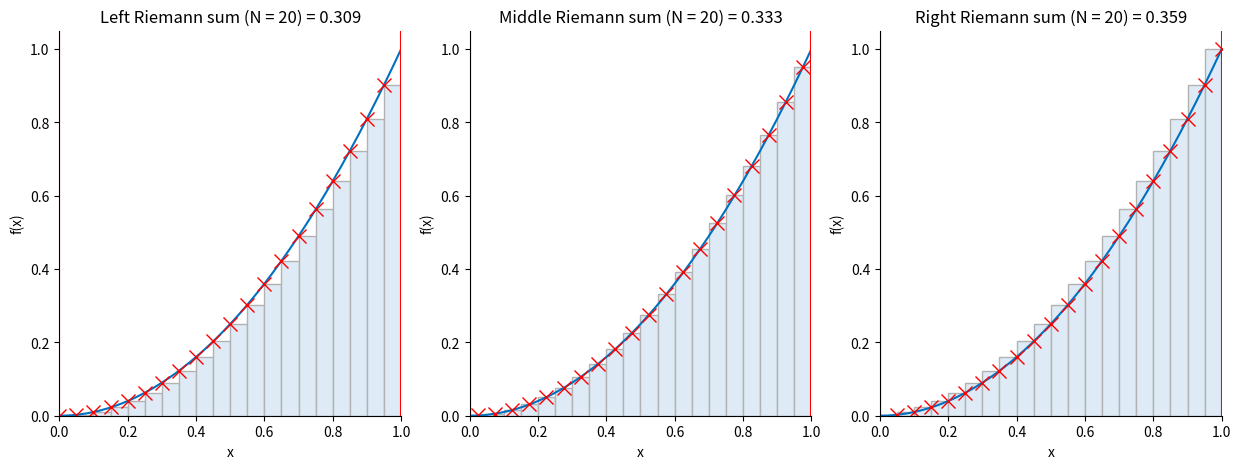

Generate this figure with matplotlib:

###############
# Authored by Weisheng Jiang
# Book 4  |  From Basic Arithmetic to Machine Learning
# Published and copyrighted by Tsinghua University Press
# Beijing, China, 2022
###############

# Bk3_Ch18_07.py

import numpy as np
import matplotlib.pyplot as plt
from sympy import *

x = Symbol('x')
# f_x = x**2 + x + 1
f_x = x**2
# f_x = exp(-x**2)

f_x_fcn = lambdify([x],f_x)

integral_f_x = integrate(f_x, x)
integral_f_x_fcn = lambdify([x],integral_f_x)

a = 0 # lower bound
b = 1 # upper bound

integral_a_b = integral_f_x_fcn(b) - integral_f_x_fcn(a)

integral_a_b_v2 = integrate(f_x, (x, a, b))
integral_a_b_v2 = float(integral_a_b_v2)

print('$\int_a^b  f(x)dx = %0.3f$'%integral_a_b)


#%% Visualizations

num_interval = 20
delta_x = (b - a)/num_interval

x_array = np.linspace(a,b,num_interval+1)
y_array = f_x_fcn(x_array)

x_array_fine = np.linspace(a,b,200)
y_array_fine = f_x_fcn(x_array_fine)


fig = plt.figure(figsize=(15,5))

# Left Riemann sum
ax = fig.add_subplot(1,3,1)

plt.plot(x_array_fine,y_array_fine,
         color = '#0070C0')

# left endpoints
x_left = x_array[:-1] 
y_left = y_array[:-1]

plt.plot(x_left,y_left,'rx',markersize=10)

# plot the rectangles
plt.bar(x_left,y_left,
        width=delta_x,
        facecolor = '#DEEAF6',
        align='edge',
        edgecolor='#B2B2B2')

ax.axvline(x = a, color = 'r', linestyle = '-')
ax.axvline(x = b, color = 'r', linestyle = '-')

left_riemann_sum = np.sum(f_x_fcn(x_left) * delta_x)

plt.title('Left Riemann sum (N = %0.0f) = %0.3f'
          %(num_interval,left_riemann_sum))
plt.xlim((a,b))
plt.gca().spines['right'].set_visible(False)
plt.gca().spines['top'].set_visible(False)
plt.xlabel('x')
plt.ylabel('f(x)')

# Middle Riemann sum

ax = fig.add_subplot(1,3,2)

plt.plot(x_array_fine,y_array_fine,
         color = '#0070C0')

# middle endpoints
x_mid = (x_array[:-1] + x_array[1:])/2 
y_mid = f_x_fcn(x_mid)

plt.plot(x_mid,y_mid,'rx',markersize=10)

# plot the rectangles
plt.bar(x_mid,y_mid,
        width=delta_x,
        facecolor = '#DEEAF6',
        edgecolor='#B2B2B2')

ax.axvline(x = a, color = 'r', linestyle = '-')
ax.axvline(x = b, color = 'r', linestyle = '-')

mid_riemann_sum = np.sum(f_x_fcn(x_mid) * delta_x)

plt.title('Middle Riemann sum (N = %0.0f) = %0.3f'
          %(num_interval,mid_riemann_sum))
plt.xlim((a,b))
plt.gca().spines['right'].set_visible(False)
plt.gca().spines['top'].set_visible(False)
plt.xlabel('x')
plt.ylabel('f(x)')

# Right Riemann sum

ax = fig.add_subplot(1,3,3)

plt.plot(x_array_fine,y_array_fine,
         color = '#0070C0')

# right endpoints
x_right = x_array[1:] 
y_right = f_x_fcn(x_right)

plt.plot(x_right,y_right,'rx',markersize=10)

# plot the rectangles
plt.bar(x_right,y_right,
        width = -delta_x,
        facecolor = '#DEEAF6',
        align='edge',
        edgecolor='#B2B2B2')

ax.axvline(x = a, color = 'r', linestyle = '-')
ax.axvline(x = b, color = 'r', linestyle = '-')

right_riemann_sum = np.sum(f_x_fcn(x_right) * delta_x)

plt.title('Right Riemann sum (N = %0.0f) = %0.3f'
          %(num_interval,right_riemann_sum))
plt.xlim((a,b))
plt.gca().spines['right'].set_visible(False)
plt.gca().spines['top'].set_visible(False)
plt.xlabel('x')
plt.ylabel('f(x)')

plt.show()
